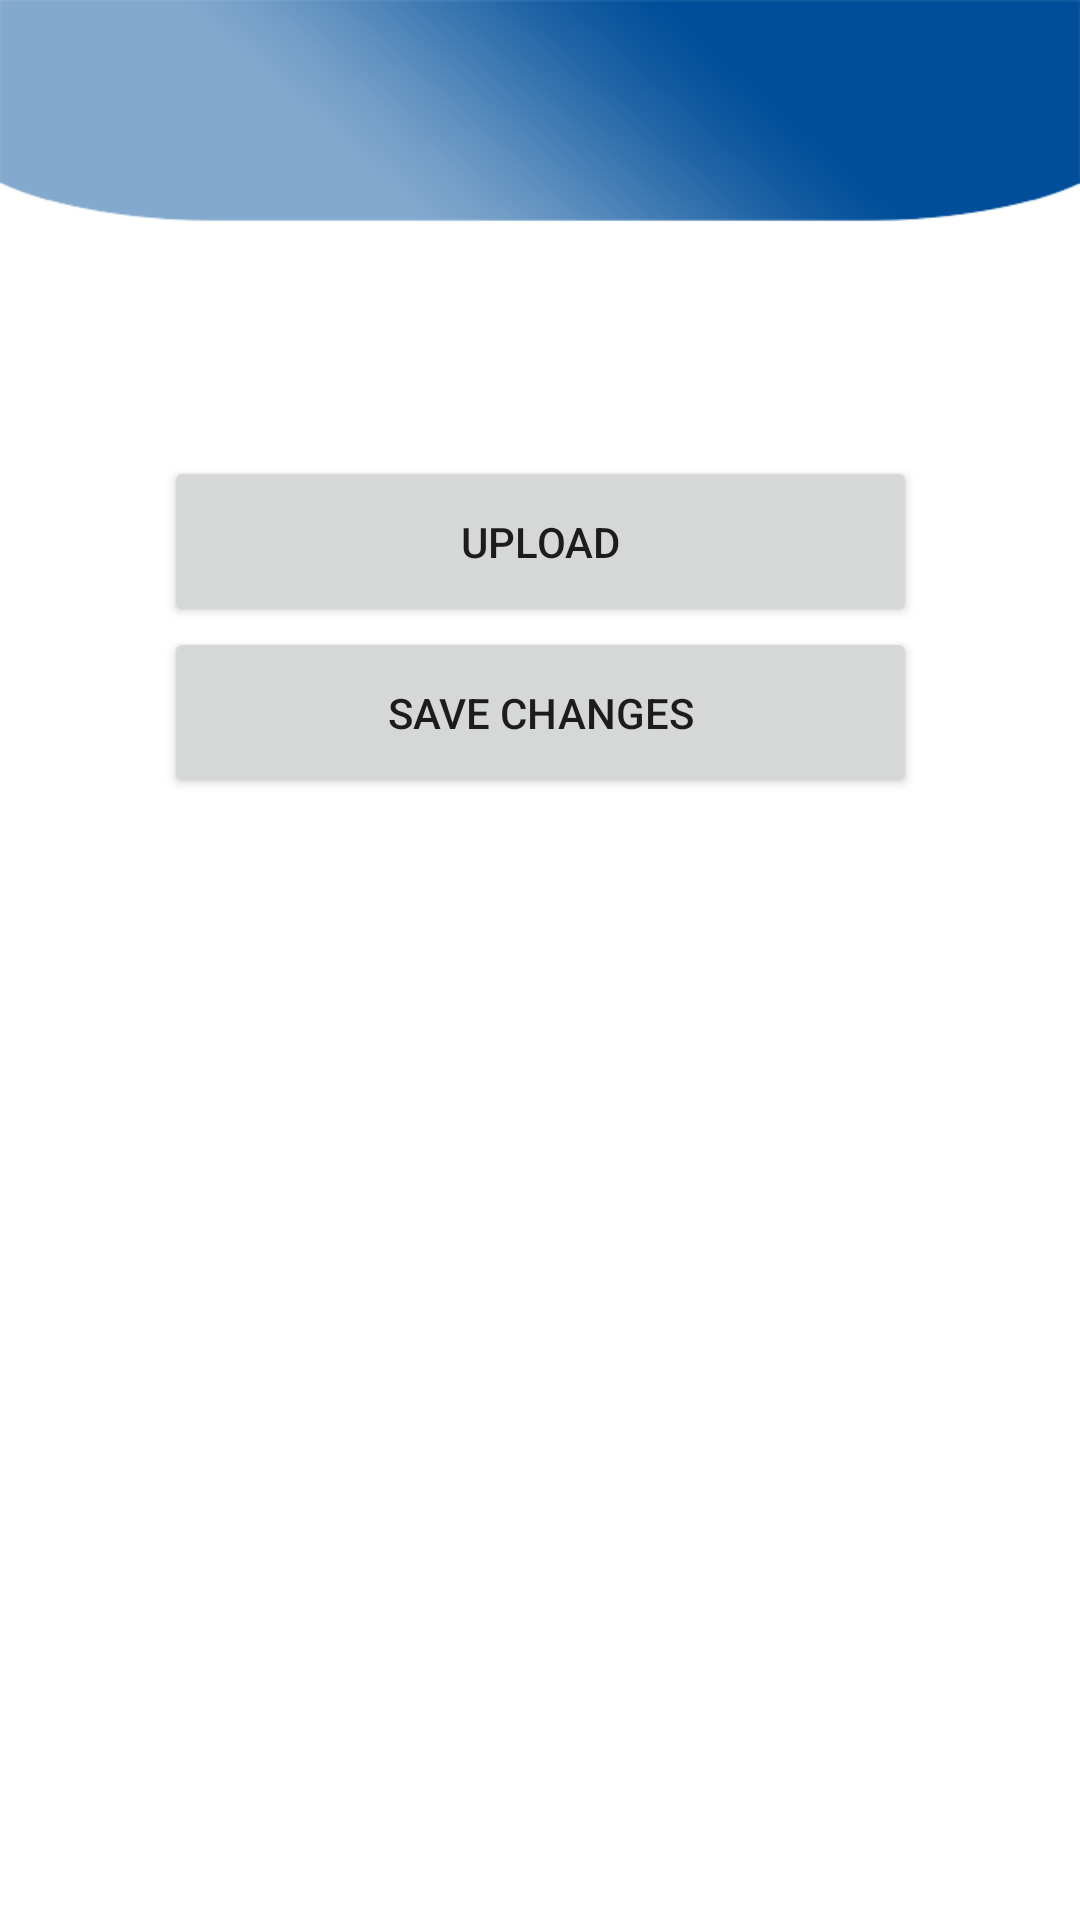

Here is an Android app screen rendered from its layout file. Give the layout XML and the strings, colors and styles it references.
<!-- AndroidManifest.xml: application theme Theme.MDRRMOApp -->
<!-- res/layout/activity_update_image.xml -->
<?xml version="1.0" encoding="utf-8"?>
<androidx.constraintlayout.widget.ConstraintLayout xmlns:android="http://schemas.android.com/apk/res/android"
    xmlns:app="http://schemas.android.com/apk/res-auto"
    xmlns:tools="http://schemas.android.com/tools"
    android:layout_width="match_parent"
    android:layout_height="match_parent"
    tools:context=".updateImage">

    <View
        android:id="@+id/view2"
        android:layout_width="0dp"
        android:layout_height="80dp"
        android:background="@drawable/header1"
        app:layout_constraintBottom_toBottomOf="parent"
        app:layout_constraintEnd_toEndOf="parent"
        app:layout_constraintStart_toStartOf="parent"
        app:layout_constraintTop_toTopOf="parent"
        app:layout_constraintVertical_bias="0.0" />

    <ImageView
        android:id="@+id/imageView2"
        android:layout_width="84dp"
        android:layout_height="70dp"
        app:layout_constraintBottom_toBottomOf="@+id/view2"
        app:layout_constraintEnd_toEndOf="@+id/view2"
        app:layout_constraintStart_toStartOf="parent"
        app:layout_constraintTop_toTopOf="@+id/view2"
        app:layout_constraintVertical_bias="0.0"
        app:srcCompat="@drawable/logo1" />

    <ImageView
        android:id="@+id/imageView9"
        android:layout_width="wrap_content"
        android:layout_height="wrap_content"
        android:layout_marginTop="36dp"
        app:layout_constraintEnd_toEndOf="parent"
        app:layout_constraintHorizontal_bias="0.497"
        app:layout_constraintStart_toStartOf="parent"
        app:layout_constraintTop_toBottomOf="@+id/view2"
        app:srcCompat="@drawable/logo1" />

    <Button
        android:id="@+id/button5"
        android:layout_width="251dp"
        android:layout_height="57dp"
        android:layout_marginTop="36dp"
        android:text="Upload"
        android:textAlignment="center"
        app:layout_constraintEnd_toEndOf="parent"
        app:layout_constraintStart_toStartOf="parent"
        app:layout_constraintTop_toBottomOf="@+id/imageView9" />

    <Button
        android:id="@+id/button10"
        android:layout_width="251dp"
        android:layout_height="57dp"
        android:text="save changes"
        android:textAlignment="center"
        app:layout_constraintEnd_toEndOf="parent"
        app:layout_constraintStart_toStartOf="parent"
        app:layout_constraintTop_toBottomOf="@+id/button5" />

</androidx.constraintlayout.widget.ConstraintLayout>
<!-- resources referenced by this layout -->
<resources>
  <!-- drawable header1: png bitmap (drawable, 7124 bytes) -->
  <style name="Theme.MDRRMOApp" parent="Theme.MaterialComponents.DayNight.NoActionBar">
          
          <item name="colorPrimary">@color/purple_500</item>
          <item name="colorPrimaryVariant">@color/purple_700</item>
          <item name="colorOnPrimary">@color/white</item>
          
          <item name="colorSecondary">@color/teal_200</item>
          <item name="colorSecondaryVariant">@color/teal_700</item>
          <item name="colorOnSecondary">@color/black</item>
          
          <item name="android:statusBarColor" tools:targetApi="l">?attr/colorPrimaryVariant</item>
          
      </style>
  <!-- not gathered from this repository: default colours our renderer supplied (Android Studio template values) -->
  <color name="purple_500">#FF6200EE</color>
  <color name="purple_700">#FF3700B3</color>
  <color name="teal_200">#FF03DAC5</color>
  <color name="teal_700">#FF018786</color>
  <color name="black">#FF000000</color>
  <color name="white">#FFFFFFFF</color>
</resources>
